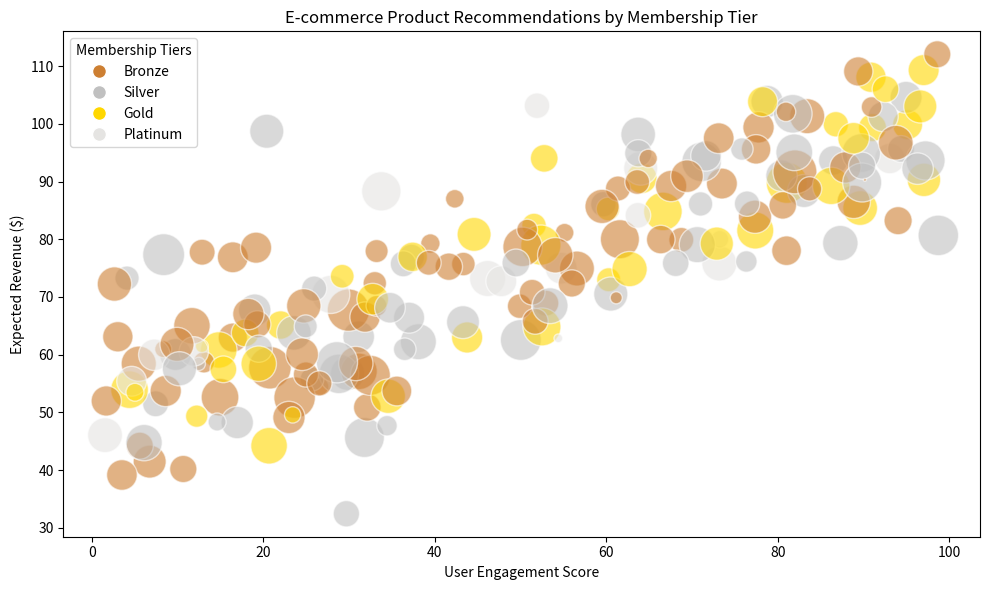

Source code (Python):
from matplotlib.lines import Line2D
import numpy as np
import matplotlib.pyplot as plt
import seaborn as sns

# Setting random seed for reproducibility
np.random.seed(42)

# Generating synthetic data
n_users = 200
user_engagement = np.random.uniform(1, 100, n_users)  # Score from 1 to 100
# Base revenue plus some proportion of engagement
expected_revenue = 50 + 0.5 * user_engagement + \
    np.random.normal(0, 10, n_users)
confidence = np.clip(np.random.normal(0.5, 0.2, n_users),
                     0, 1)  # Confidence values between 0 and 1

# Scale confidence for visualization (bubble size)
bubble_size = confidence * 1000  # Scale factor for better visual

# Assign membership tiers to users (as integers 0-3 for Bronze to Platinum)
membership_tiers = np.random.choice([0, 1, 2, 3], size=n_users, p=[
                                    0.4, 0.3, 0.2, 0.1])  # Adjust probabilities as needed

# Map membership tiers to colors (using RGBA or hex values)
tier_colors = {
    0: '#cd7f32',  # Bronze
    1: '#c0c0c0',  # Silver
    2: '#ffd700',  # Gold
    # Platinum (simulated with a light gray since "platinum" isn't a standard color)
    3: '#e5e4e2'
}
colors = [tier_colors[tier] for tier in membership_tiers]

# Plotting
plt.figure(figsize=(10, 6))
scatter = plt.scatter(user_engagement, expected_revenue,
                      s=bubble_size, c=colors, edgecolor='w', alpha=0.6)

# Adding custom legend
legend_elements = [
    Line2D([0], [0], marker='o', color='w',
           markerfacecolor=tier_colors[0], markersize=10, label='Bronze'),
    Line2D([0], [0], marker='o', color='w',
           markerfacecolor=tier_colors[1], markersize=10, label='Silver'),
    Line2D([0], [0], marker='o', color='w',
           markerfacecolor=tier_colors[2], markersize=10, label='Gold'),
    Line2D([0], [0], marker='o', color='w',
           markerfacecolor=tier_colors[3], markersize=10, label='Platinum')
]
plt.legend(handles=legend_elements, title="Membership Tiers", loc="upper left")

plt.xlabel('User Engagement Score')
plt.ylabel('Expected Revenue ($)')
plt.title('E-commerce Product Recommendations by Membership Tier')
plt.tight_layout()
plt.show()
